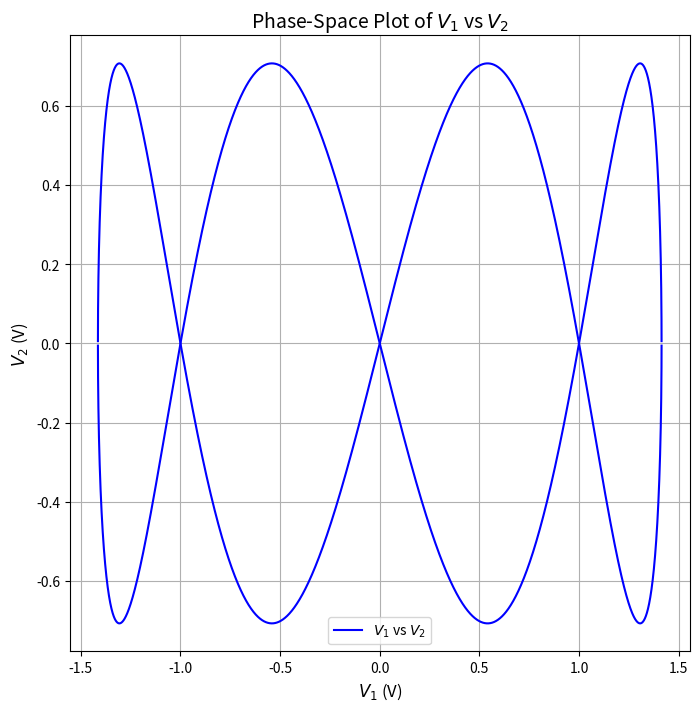

Source code (Python): (Note: this script raises an exception after producing the figure.)
import numpy as np
import matplotlib.pyplot as plt

V1 = np.linspace(-(2)**0.5, 2**0.5, 1000000)
V2 = np.sqrt(2)*V1*np.sqrt(2-V1**2)*(1-V1**2)
V_2=-np.sqrt(2)*V1*np.sqrt(2-V1**2)*(1-V1**2)

# Create the plot
plt.figure(figsize=(8, 8))
plt.plot(V1, V2, label='$V_1$ vs $V_2$', color='blue')
plt.plot(V1, V_2, color='blue')
# Label the axes
plt.xlabel('$V_1$ (V)', fontsize=12)
plt.ylabel('$V_2$ (V)', fontsize=12)

# Add a title and legend
plt.title('Phase-Space Plot of $V_1$ vs $V_2$', fontsize=14)
plt.legend()

# Show the grid
plt.grid(True)

# Display the plot
plt.savefig("../figs/6/pyplot.png")
